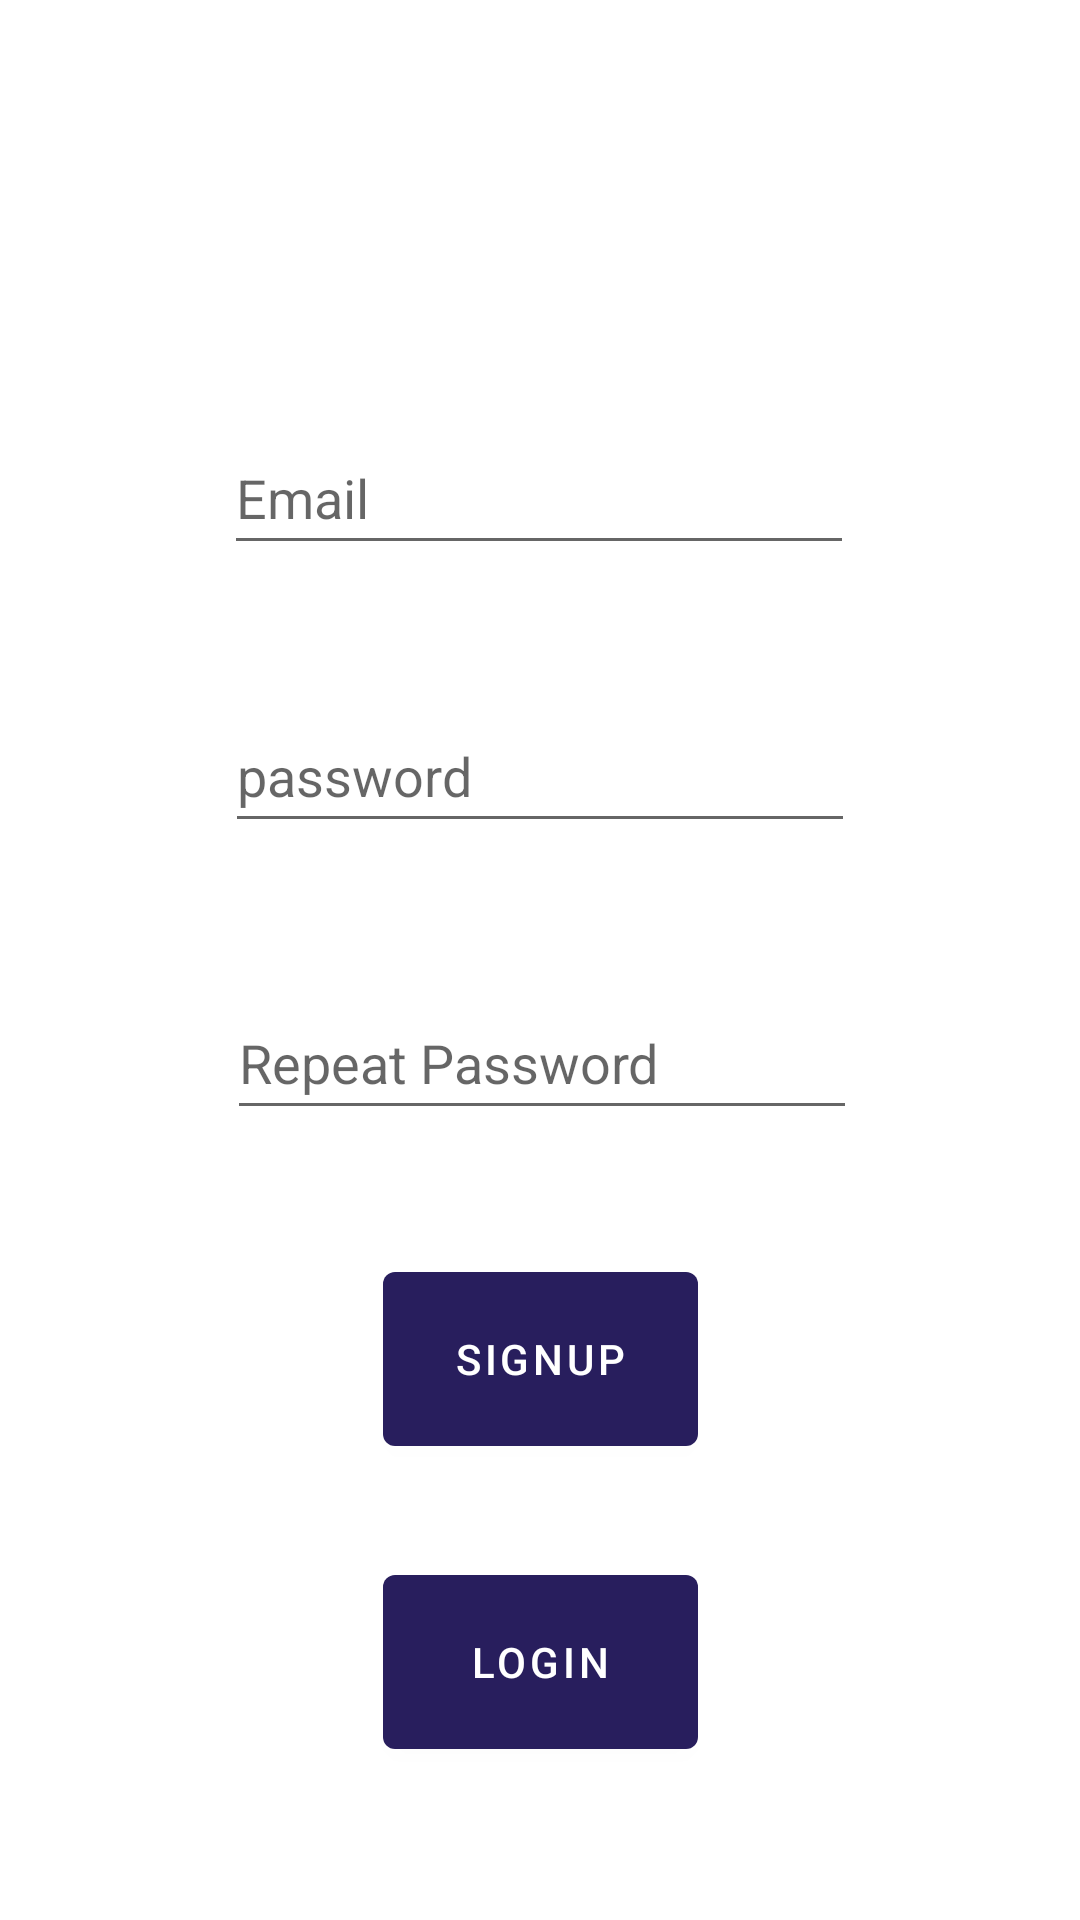

Here is an Android app screen rendered from its layout file. Give the layout XML and the strings, colors and styles it references.
<!-- AndroidManifest.xml: application theme Theme.KotlinPractice -->
<!-- res/layout/fragment_first.xml -->
<LinearLayout xmlns:android="http://schemas.android.com/apk/res/android"
    xmlns:app="http://schemas.android.com/apk/res-auto"
    xmlns:tools="http://schemas.android.com/tools"
    android:layout_width="match_parent"
    android:layout_height="match_parent"
    tools:context=".FirstFragment"
    >

    <androidx.constraintlayout.widget.ConstraintLayout
        android:layout_width="match_parent"
        android:layout_height="match_parent">

        <EditText
            android:id="@+id/editTextTextEmailAddressForLogin"
            android:layout_width="wrap_content"
            android:layout_height="wrap_content"
            android:layout_marginStart="100dp"
            android:layout_marginEnd="101dp"
            android:autofillHints="emailAddress"
            android:ems="10"
            android:hint="@string/email"
            android:inputType="textEmailAddress"
            android:minHeight="48dp"
            app:layout_constraintBottom_toTopOf="@+id/editTextTextPasswordForSignup"
            app:layout_constraintEnd_toEndOf="parent"
            app:layout_constraintStart_toStartOf="parent"
            app:layout_constraintTop_toTopOf="parent" />


        <EditText
            android:id="@+id/editTextTextPasswordForLogin"
            android:layout_width="wrap_content"
            android:layout_height="wrap_content"
            android:ems="10"
            android:hint="password"
            android:inputType="textPassword"
            android:minHeight="48dp"

            app:layout_constraintBottom_toTopOf="@+id/spaceBetweenEmailAndPassword"
            app:layout_constraintEnd_toEndOf="parent"
            app:layout_constraintStart_toStartOf="parent"
            app:layout_constraintTop_toBottomOf="@+id/editTextTextPasswordForSignup"
            app:layout_constraintVertical_bias="0.625" />

        <Space
            android:id="@+id/spaceBetweenEmailAndPassword"
            android:layout_width="0dp"
            android:layout_height="0dp"
            app:layout_constraintBottom_toTopOf="@+id/editTextTextPasswordForLogin"
            app:layout_constraintEnd_toEndOf="parent"
            app:layout_constraintHeight_percent="0.05"
            app:layout_constraintHorizontal_bias="0.0"
            app:layout_constraintStart_toStartOf="parent"
            app:layout_constraintTop_toBottomOf="@+id/editTextTextEmailAddressForLogin" />

        <EditText
            android:id="@+id/editTextTextPasswordForSignup"
            android:layout_width="wrap_content"
            android:layout_height="wrap_content"
            android:layout_marginStart="101dp"
            android:layout_marginEnd="100dp"
            android:layout_marginBottom="40dp"
            android:ems="10"
            android:hint="Repeat Password"
            android:inputType="textPassword"
            android:minHeight="48dp"
            app:layout_constraintBottom_toTopOf="@+id/buttonLogin"
            app:layout_constraintTop_toBottomOf="@+id/spaceBetweenEmailAndPassword"
            app:layout_constraintStart_toStartOf="parent"
            app:layout_constraintEnd_toEndOf="parent"
            />
        <Button
            android:id="@+id/buttonSignUp"
            android:layout_width="105dp"
            android:layout_height="70dp"
            android:layout_marginBottom="60dp"
            android:text="@string/signup"
            app:layout_constraintTop_toBottomOf="@+id/editTextTextPasswordForSignup"
            app:layout_constraintStart_toStartOf="parent"
            app:layout_constraintEnd_toEndOf="parent"
            app:layout_constraintBottom_toBottomOf="@+id/buttonLogin" />

        <Button
            android:id="@+id/buttonLogin"
            android:layout_width="105dp"
            android:layout_height="70dp"
            android:layout_marginBottom="20dp"
            android:text="@string/login"
            app:layout_constraintTop_toBottomOf="@+id/buttonSignUp"
            app:layout_constraintStart_toStartOf="parent"
            app:layout_constraintEnd_toEndOf="parent"
            app:layout_constraintBottom_toBottomOf="parent" />

    </androidx.constraintlayout.widget.ConstraintLayout>
</LinearLayout>
<!-- resources referenced by this layout -->
<resources>
  <string name="email">Email</string>
  <string name="login">Login</string>
  <string name="signup">Signup</string>
  <style name="Theme.KotlinPractice" parent="Theme.MaterialComponents.DayNight.DarkActionBar">
          
          <item name="colorPrimary">@color/indigo</item>
          <item name="colorPrimaryVariant">@color/purple_700</item>
          <item name="colorOnPrimary">@color/white</item>
          
          <item name="colorSecondary">@color/teal_200</item>
          <item name="colorSecondaryVariant">@color/teal_700</item>
          <item name="colorOnSecondary">@color/black</item>
          
          <item name="android:statusBarColor">?attr/colorPrimaryVariant</item>
          
      </style>
  <color name="indigo">#281E5D</color>
  <color name="purple_700">#FF3700B3</color>
  <color name="white">#FFFFFFFF</color>
  <color name="teal_200">#FF03DAC5</color>
  <color name="teal_700">#FF018786</color>
  <color name="black">#FF000000</color>
</resources>
